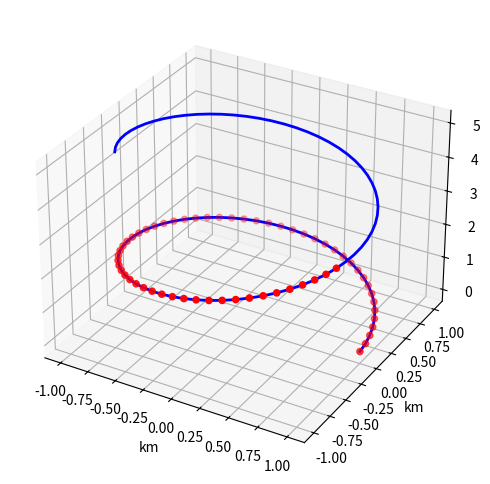

Python code for this plot:
import numpy as np
import matplotlib.pyplot as plt
import mpl_toolkits.mplot3d.axes3d as p3

t = np.linspace(0, 10, 100)
x = np.cos(t)
y = np. sin(t)
z = t / 2

traj = np.zeros((100,3), dtype=np.float64)
traj[:, 0] = x
traj[:, 1] = y
traj[:, 2] = z

z_threshold = 3.0
mask = traj[:, 2] < z_threshold
low_altitude_points = traj[mask, :]

fig = plt.figure(figsize=(8,6))
ax = fig.add_subplot(111, projection='3d')
# ax.plot(x, y, z, 'b-', Linewidth=2)
ax.plot(x, y, z, 'b-', linewidth=2)
ax.scatter(low_altitude_points[:, 0], low_altitude_points[:,1], low_altitude_points[:, 2], color='r', label='Low Altitude Points')
ax.set_xlabel('km')
ax.set_ylabel('km')
ax.set_zlabel('km')

plt. show()


# import numpy as np
# import matplotlib.pyplot as plt
# import mpl_toolkits.mplot3d.axes3d as p3

# t = np.linspace(0, 10, 100)  # Time array from 0 to 10 seconds
# x = np.cos(t)  # x-coordinate as a function of time
# y = np.sin(t)  # y-coordinate as a function of time
# z = t / 2

# traj = np.column_stack((x, y, z))  # Combine x, y, z into a single array

# print("Trajectory shape: ", traj.shape)
# print("Time shape: ", t.shape)
# print("Trajectory Size:", traj.size)
# print("Time size: ", t.size)
# print("Trajectory Data Type: ", traj.dtype)
# print("Time Data Type: ", t.dtype)
# print("Trajectory Dimensions:", traj.ndim)
# print("Time Dimensions:", t.ndim)

# fig = plt.figure(figsize=(8, 6))
# ax = fig.add_subplot(111, projection='3d')
# ax.plot(x, y, z, 'b-', linewidth=2)
# ax.set_xlabel('km')
# ax.set_ylabel('km')
# ax.set_zlabel('km')

# plt.show()
